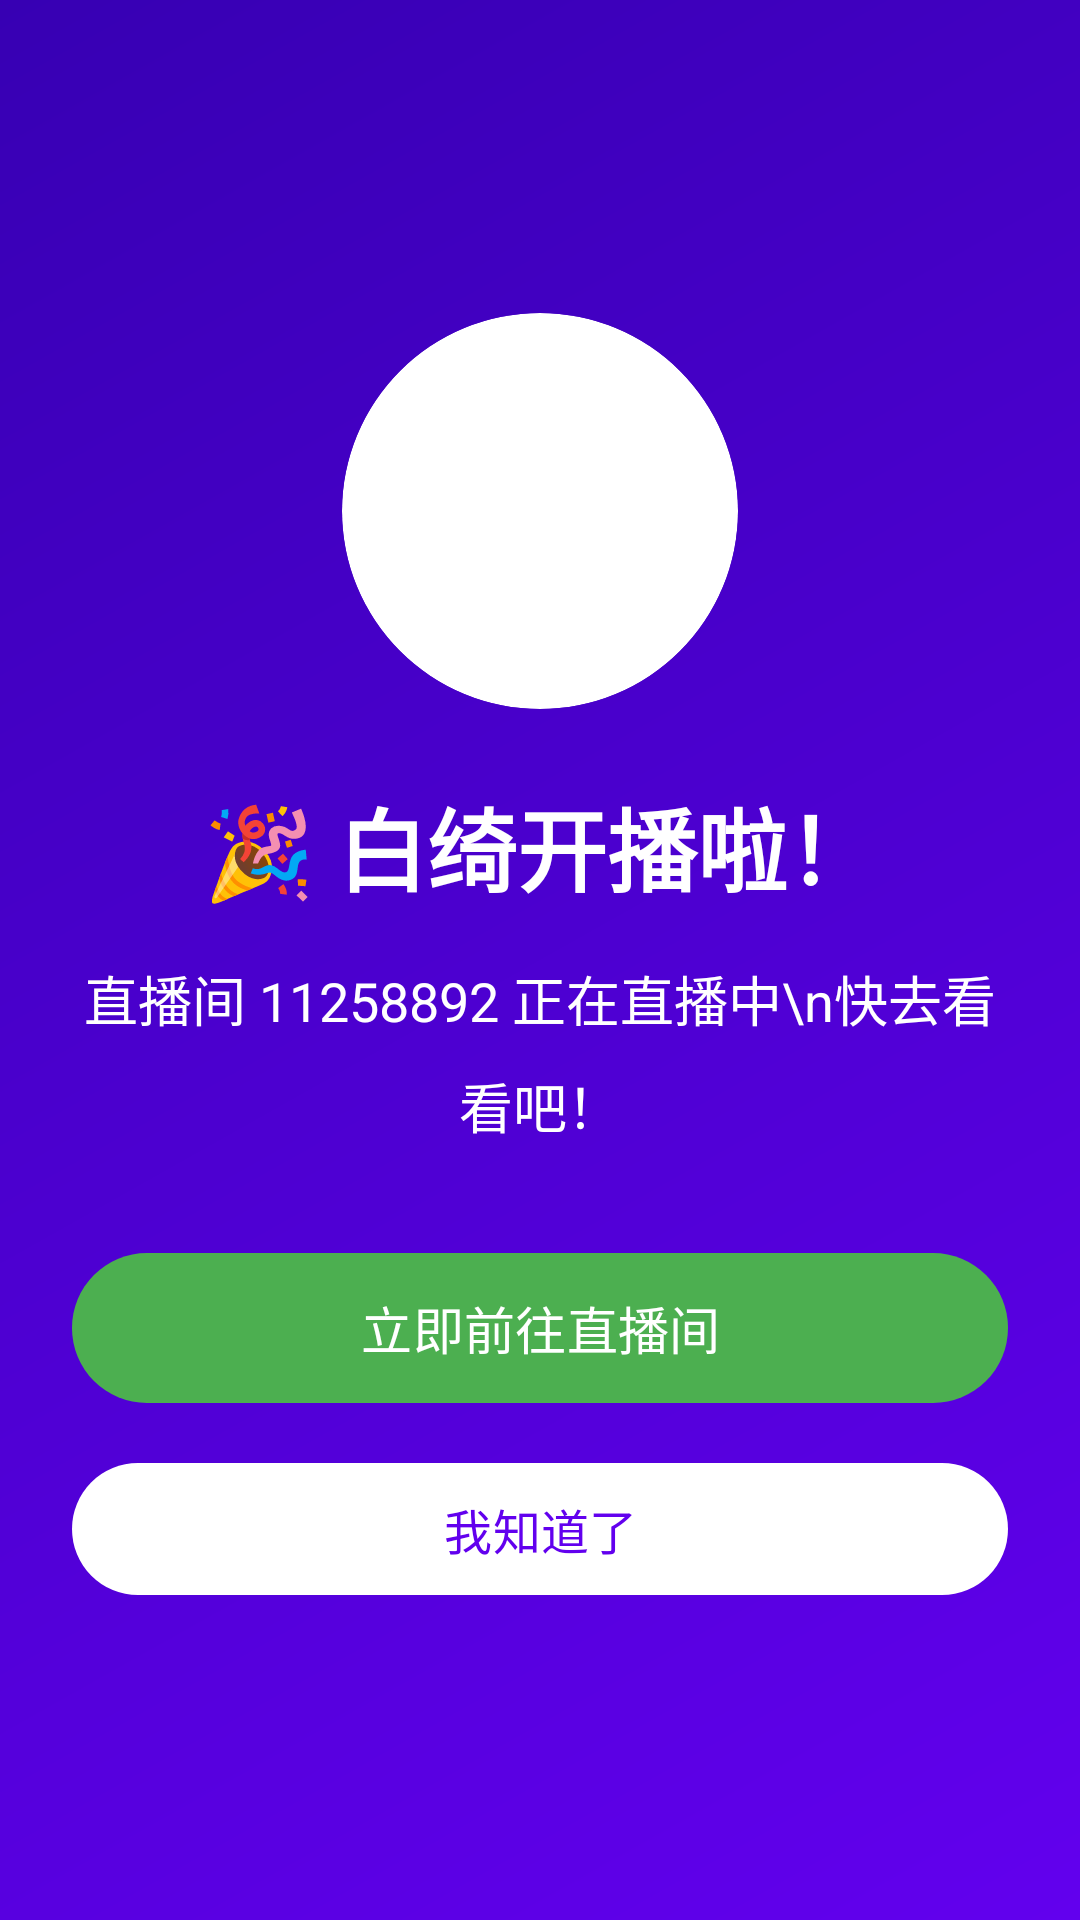

This screen was rendered from an Android layout file. Write that file and the resources it references.
<!-- AndroidManifest.xml: activity theme Theme.AlertDialog -->
<!-- res/layout/activity_alert.xml -->
<?xml version="1.0" encoding="utf-8"?>
<ScrollView xmlns:android="http://schemas.android.com/apk/res/android"
    xmlns:app="http://schemas.android.com/apk/res-auto"
    android:layout_width="match_parent"
    android:layout_height="match_parent"
    android:background="@drawable/gradient_alert_background"
    android:fillViewport="true">

    <LinearLayout
        android:layout_width="match_parent"
        android:layout_height="wrap_content"
        android:gravity="center"
        android:orientation="vertical"
        android:paddingStart="24dp"
        android:paddingTop="32dp"
        android:paddingEnd="24dp"
        android:paddingBottom="32dp">

        <androidx.cardview.widget.CardView
            android:id="@+id/cvAlertIcon"
            android:layout_width="132dp"
            android:layout_height="132dp"
            app:cardCornerRadius="66dp"
            app:cardElevation="0dp">

            <ImageView
                android:id="@+id/ivAlertIcon"
                android:layout_width="match_parent"
                android:layout_height="match_parent"
                android:contentDescription="开播图标"
                android:scaleType="centerCrop"
                android:src="@drawable/img_on" />
        </androidx.cardview.widget.CardView>

        <TextView
            android:id="@+id/tvAlertTitle"
            android:layout_width="match_parent"
            android:layout_height="wrap_content"
            android:layout_marginTop="24dp"
            android:gravity="center"
            android:text="🎉 白绮开播啦！"
            android:textColor="@android:color/white"
            android:textSize="30sp"
            android:textStyle="bold" />

        <TextView
            android:id="@+id/tvAlertMessage"
            android:layout_width="match_parent"
            android:layout_height="wrap_content"
            android:layout_marginTop="16dp"
            android:gravity="center"
            android:lineSpacingMultiplier="1.35"
            android:text="直播间 11258892 正在直播中\n快去看看吧！"
            android:textColor="@android:color/white"
            android:textSize="18sp" />

        <com.google.android.material.button.MaterialButton
            android:id="@+id/btnGoToLive"
            android:layout_width="match_parent"
            android:layout_height="58dp"
            android:layout_marginTop="32dp"
            android:text="立即前往直播间"
            android:textSize="17sp"
            app:backgroundTint="@color/green_500"
            app:cornerRadius="29dp" />

        <com.google.android.material.button.MaterialButton
            android:id="@+id/btnDismiss"
            android:layout_width="match_parent"
            android:layout_height="52dp"
            android:layout_marginTop="12dp"
            android:text="我知道了"
            android:textColor="@color/purple_500"
            android:textSize="16sp"
            app:backgroundTint="@android:color/white"
            app:cornerRadius="26dp" />
    </LinearLayout>
</ScrollView>
<!-- resources referenced by this layout -->
<resources>
  <color name="green_500">#FF4CAF50</color>
  <color name="purple_500">#FF6200EE</color>
  <!-- drawable gradient_alert_background (drawable) -->
  <?xml version="1.0" encoding="utf-8"?>
  <shape xmlns:android="http://schemas.android.com/apk/res/android"
      android:shape="rectangle">
      <gradient
          android:angle="135"
          android:endColor="#FF3700B3"
          android:startColor="#FF6200EE"
          android:type="linear" />
  </shape>
  <!-- drawable img_on: webp bitmap (mipmap-hdpi, 6642 bytes) -->
  <style name="Theme.AlertDialog" parent="Theme.Material3.DayNight.NoActionBar">
          <item name="android:windowIsTranslucent">true</item>
          <item name="android:windowBackground">@android:color/transparent</item>
          <item name="android:windowContentOverlay">@null</item>
          <item name="android:windowNoTitle">true</item>
          <item name="android:windowIsFloating">false</item>
          <item name="android:backgroundDimEnabled">true</item>
          <item name="android:backgroundDimAmount">0.7</item>
      </style>
</resources>
